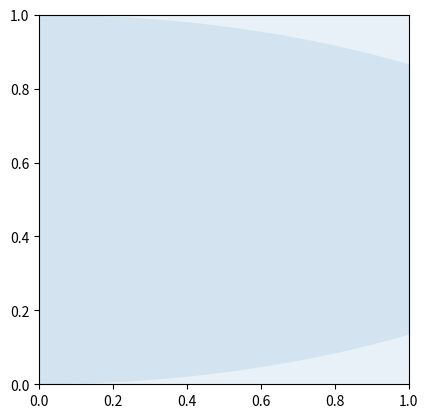

Write the Python code that produced this figure. (Note: this script raises an exception after producing the figure.)
import matplotlib.pyplot as plt
from matplotlib.patches import Ellipse
from matplotlib.patches import Polygon


fig, ax = plt.subplots(subplot_kw={'aspect': 'equal'})

ax.add_artist(Ellipse((0, 0), 4, 2, angle=0, alpha=0.1))
ax.add_artist(Ellipse((0, 1), 4, 2, angle=0, alpha=0.1))
ax.add_artist(Polygon(np.array([[1,2], [2,5], [1.5,1]]), closed=False))

ax.set_xlim(-2.2, 2.2)
ax.set_ylim(-2.2, 2.2)

plt.show()
